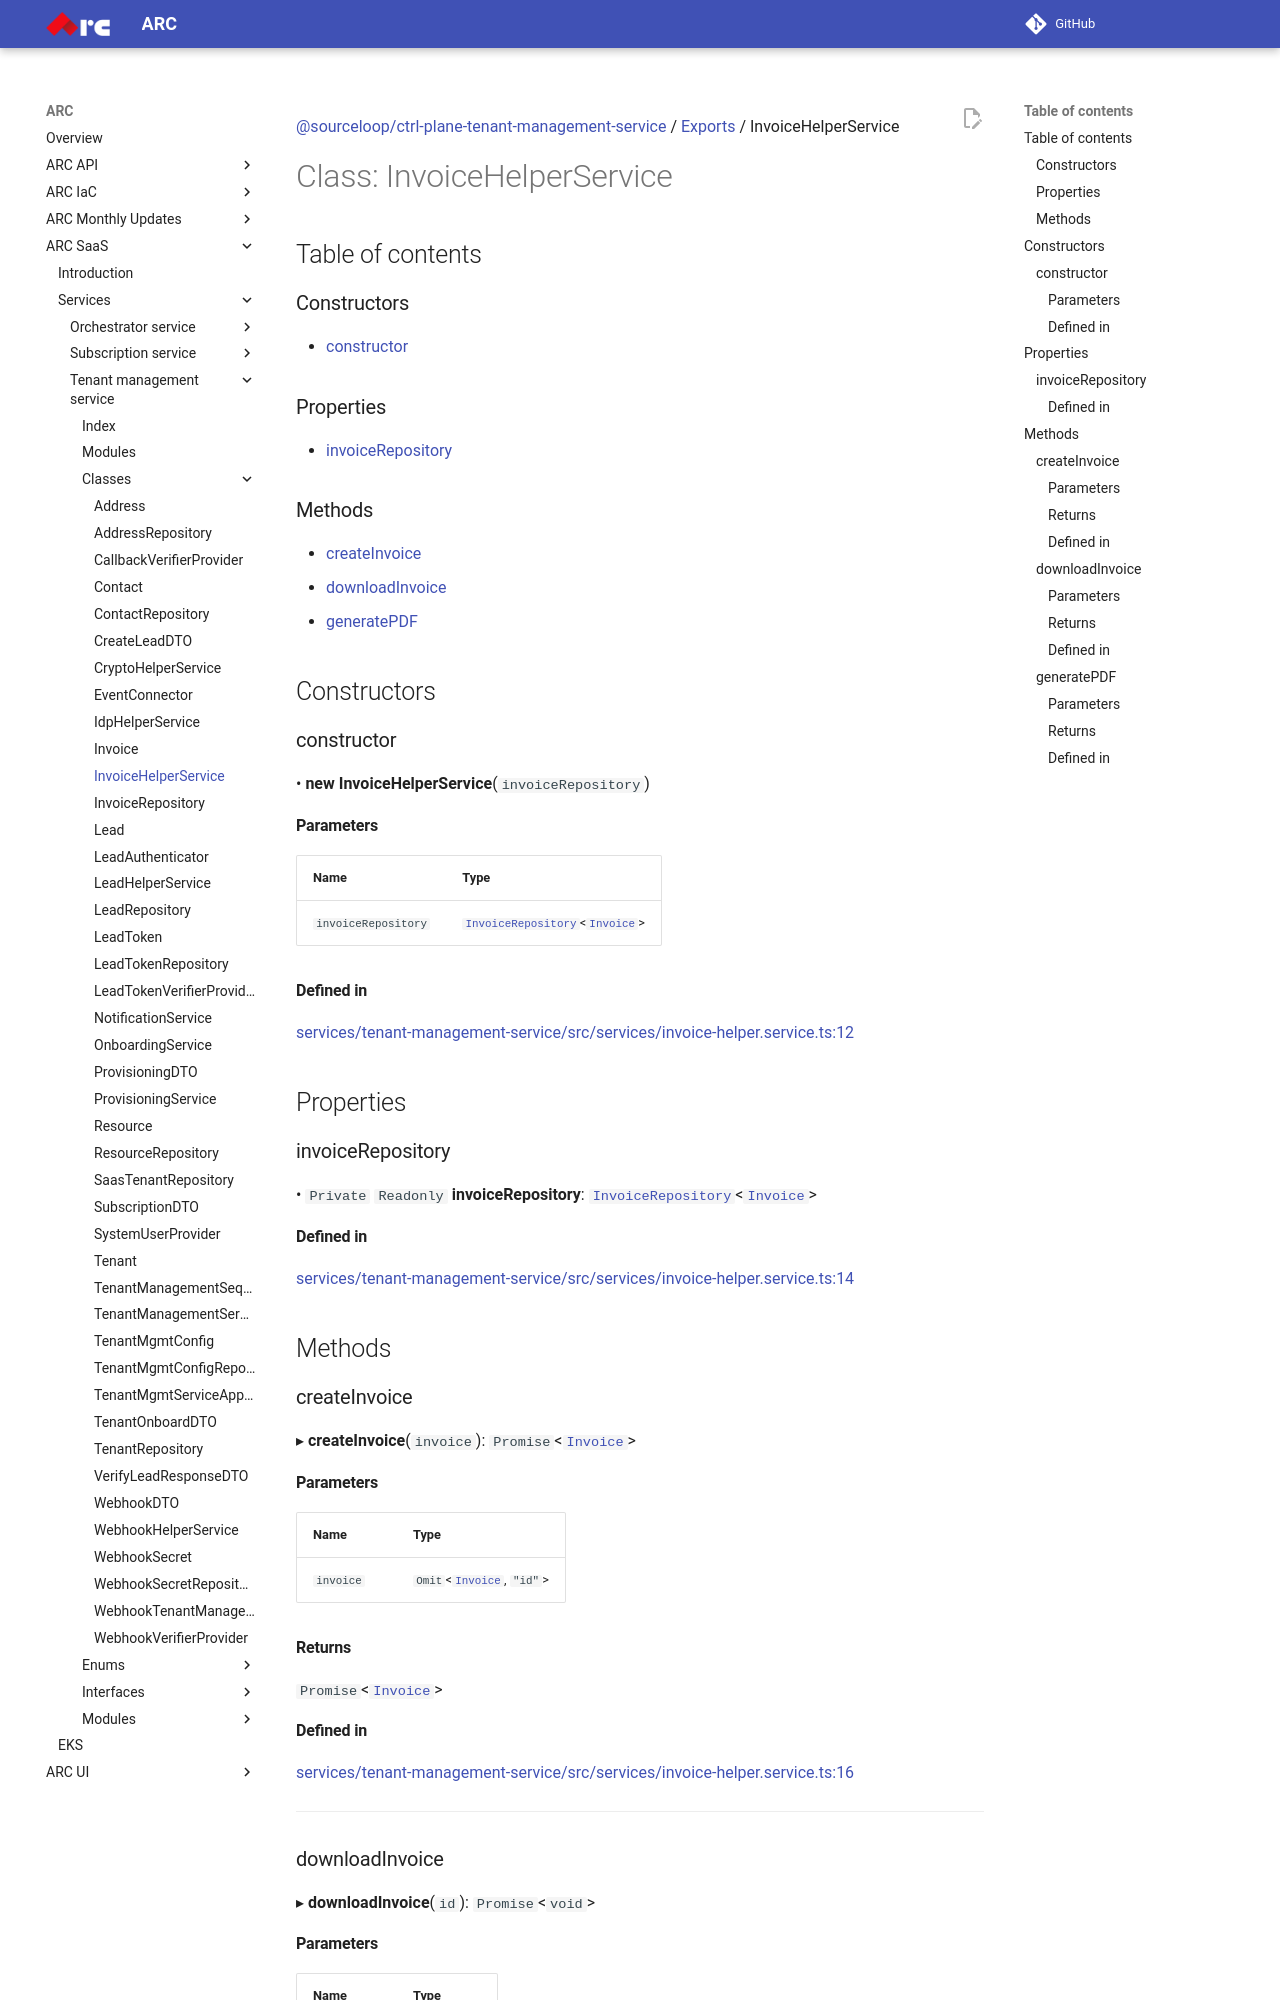

repository: sourcefuse/arc-docs · page: arc-saas-docs/services/tenant-management-service/classes/InvoiceHelperService/index.html · generator: mkdocs

[@sourceloop/ctrl-plane-tenant-management-service](../README.md) / [Exports](../modules.md) / InvoiceHelperService

# Class: InvoiceHelperService

## Table of contents

### Constructors

- [constructor](InvoiceHelperService.md#constructor)

### Properties

- [invoiceRepository](InvoiceHelperService.md#invoicerepository)

### Methods

- [createInvoice](InvoiceHelperService.md#createinvoice)
- [downloadInvoice](InvoiceHelperService.md#downloadinvoice)
- [generatePDF](InvoiceHelperService.md#generatepdf)

## Constructors

### constructor

• **new InvoiceHelperService**(`invoiceRepository`)

#### Parameters

| Name | Type |
| :------ | :------ |
| `invoiceRepository` | [`InvoiceRepository`](InvoiceRepository.md)<[`Invoice`](Invoice.md)\> |

#### Defined in

[services/tenant-management-service/src/services/invoice-helper.service.ts:12](https://github.com/sourcefuse/arc-saas/blob/27b4636/services/tenant-management-service/src/services/invoice-helper.service.ts#L12)

## Properties

### invoiceRepository

• `Private` `Readonly` **invoiceRepository**: [`InvoiceRepository`](InvoiceRepository.md)<[`Invoice`](Invoice.md)\>

#### Defined in

[services/tenant-management-service/src/services/invoice-helper.service.ts:14](https://github.com/sourcefuse/arc-saas/blob/27b4636/services/tenant-management-service/src/services/invoice-helper.service.ts#L14)

## Methods

### createInvoice

▸ **createInvoice**(`invoice`): `Promise`<[`Invoice`](Invoice.md)\>

#### Parameters

| Name | Type |
| :------ | :------ |
| `invoice` | `Omit`<[`Invoice`](Invoice.md), ``"id"``\> |

#### Returns

`Promise`<[`Invoice`](Invoice.md)\>

#### Defined in

[services/tenant-management-service/src/services/invoice-helper.service.ts:16](https://github.com/sourcefuse/arc-saas/blob/27b4636/services/tenant-management-service/src/services/invoice-helper.service.ts#L16)

___
